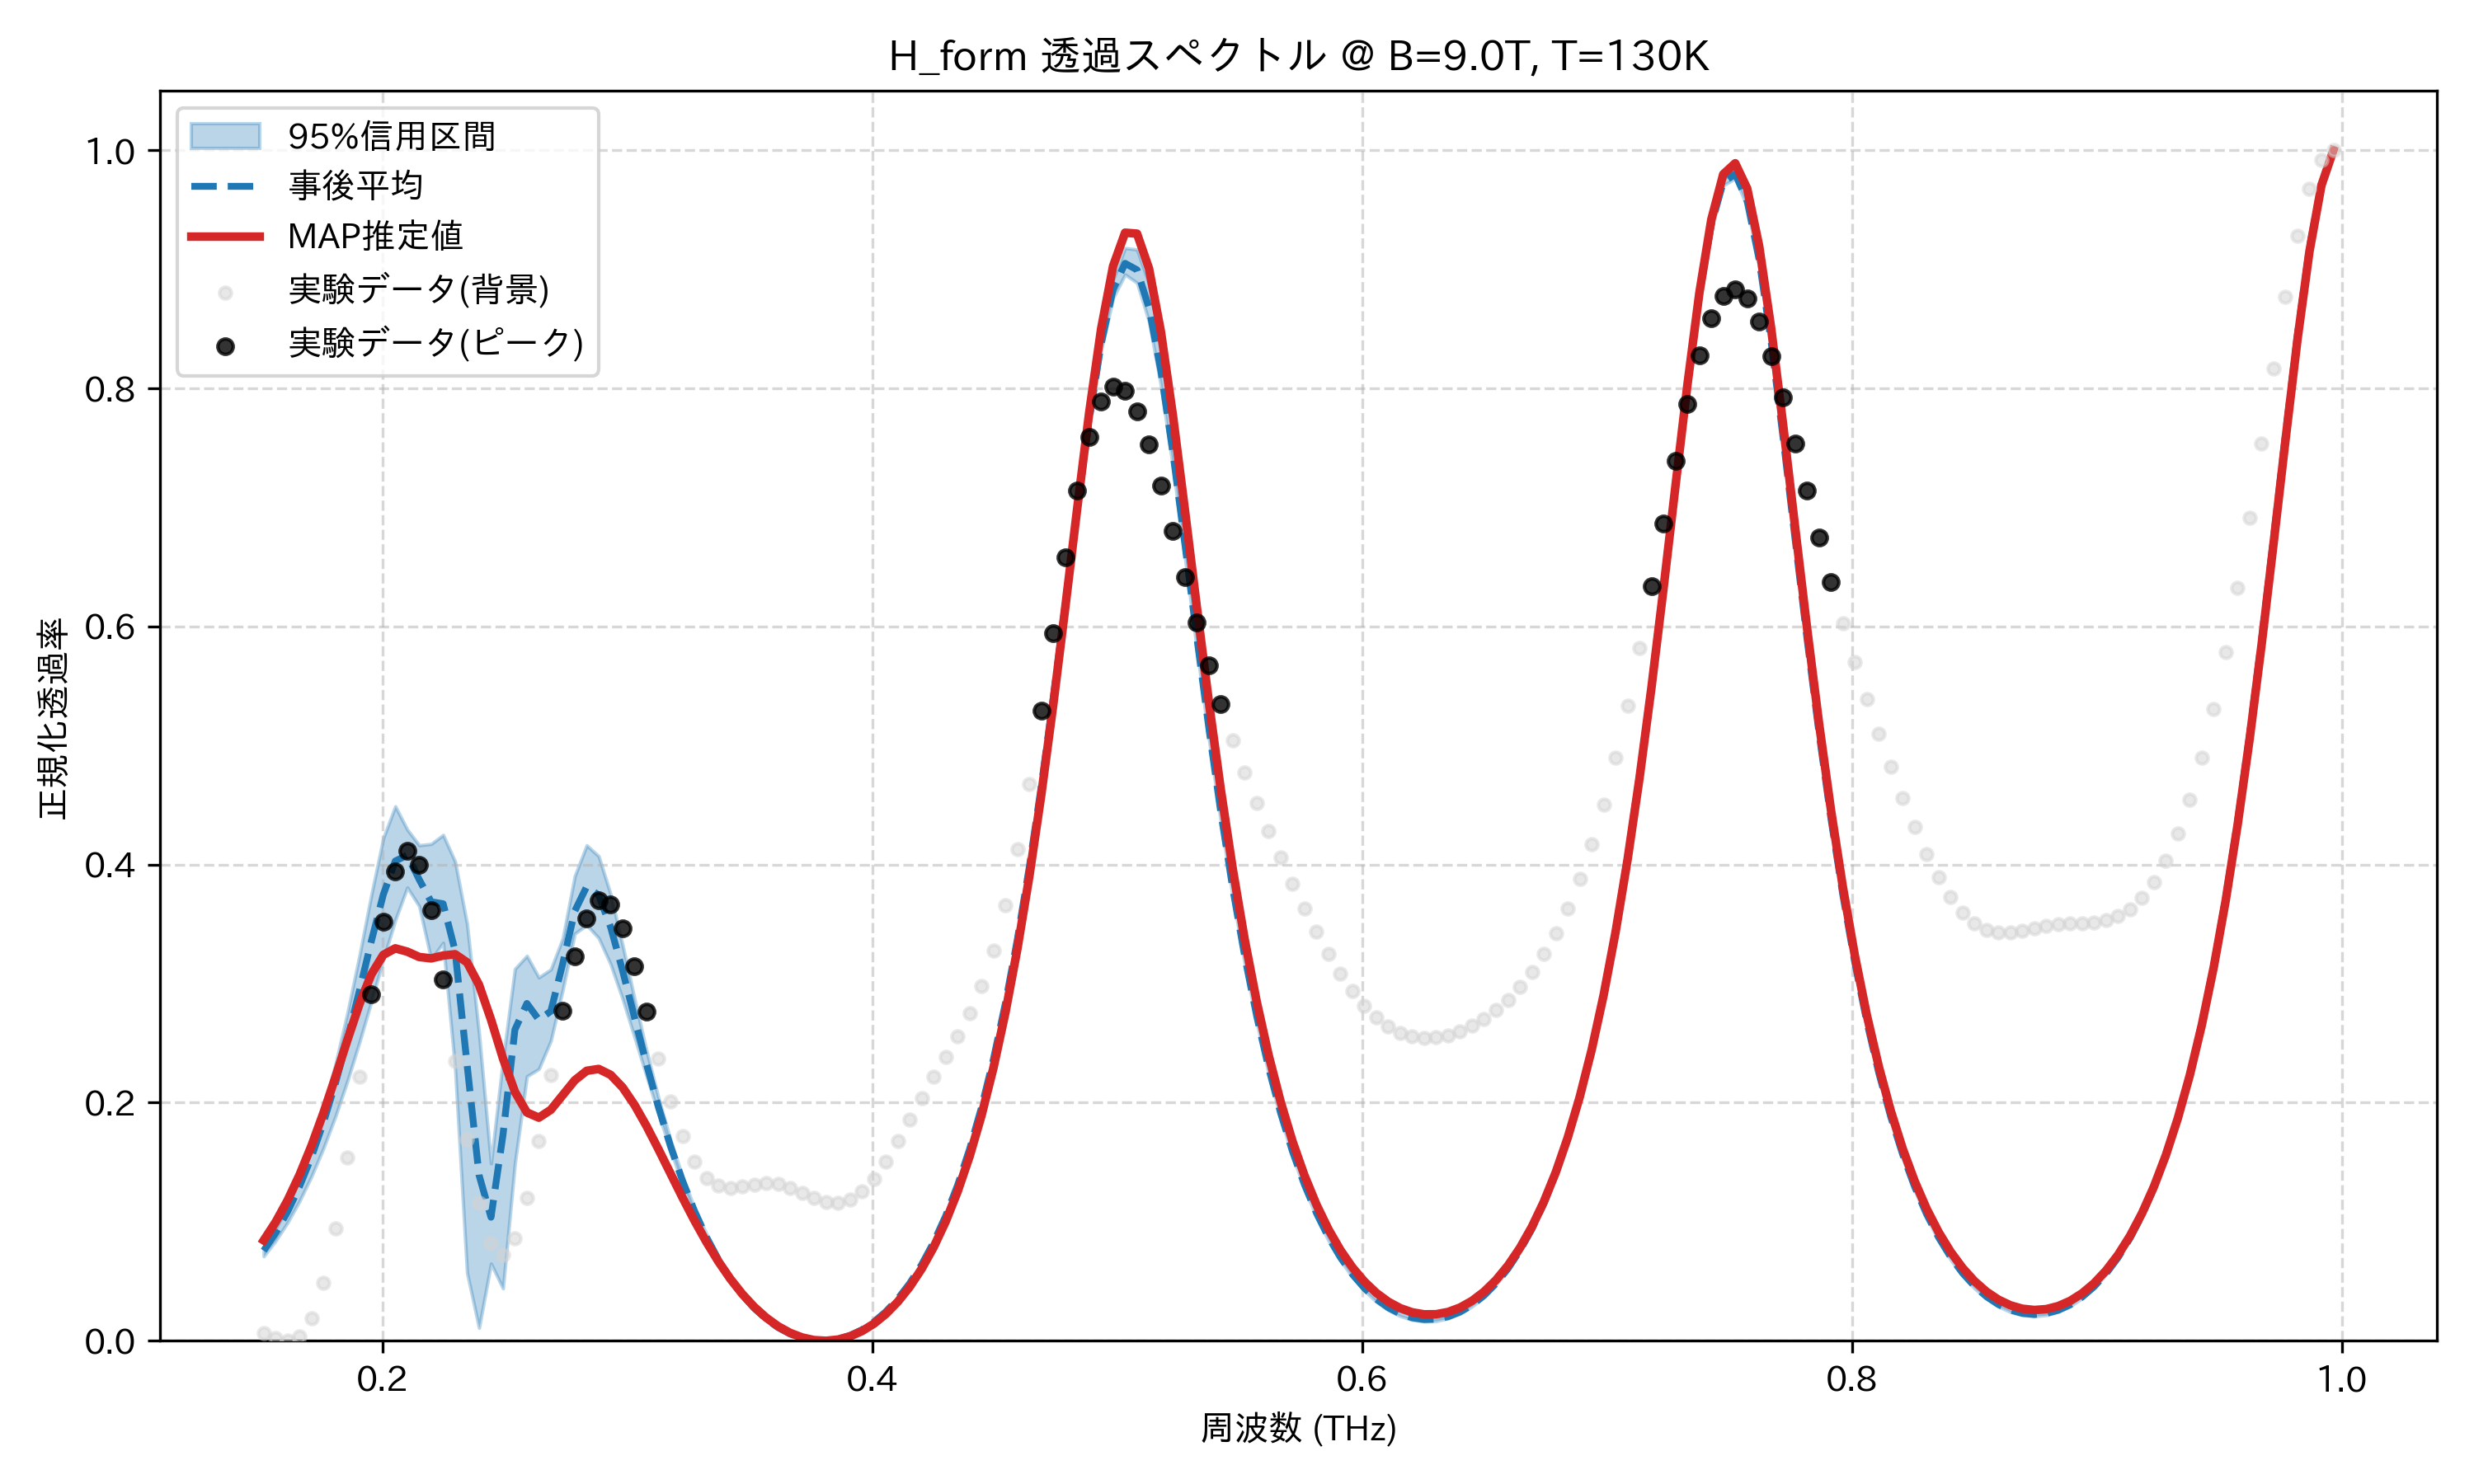

Data behind this chart, as committed beside it:
frequency_thz, mean_transmission, map_transmission, lower_95, upper_95, observed_normalized
0.1514, 0.07572, 0.08435, 0.07102, 0.07834, 0.006453
0.1563, 0.09062, 0.09976, 0.08403, 0.09403, 0.00244
0.1612, 0.1085, 0.1181, 0.09944, 0.113, 0.0
0.1661, 0.1298, 0.1395, 0.1175, 0.1358, 0.003914
0.171, 0.1547, 0.164, 0.1382, 0.163, 0.01898
0.1759, 0.1835, 0.1916, 0.1619, 0.195, 0.04869
0.1808, 0.2165, 0.2216, 0.1886, 0.2325, 0.09421
0.1856, 0.2536, 0.2527, 0.2183, 0.2754, 0.1537
0.1905, 0.2939, 0.2827, 0.2507, 0.3234, 0.222
0.1954, 0.3358, 0.3079, 0.285, 0.3747, 0.2914
0.2003, 0.3748, 0.3242, 0.3204, 0.4223, 0.352
0.2052, 0.403, 0.3296, 0.3533, 0.4489, 0.3946
0.2101, 0.4078, 0.3269, 0.3807, 0.4295, 0.4116
0.2149, 0.3874, 0.3224, 0.365, 0.4162, 0.4
0.2198, 0.3687, 0.3212, 0.3205, 0.4173, 0.3616
0.2247, 0.3671, 0.3236, 0.3343, 0.4249, 0.3032
0.2296, 0.3276, 0.3247, 0.2289, 0.4025, 0.2352
0.2345, 0.232, 0.3178, 0.05703, 0.3501, 0.1692
0.2394, 0.1392, 0.2989, 0.01091, 0.2582, 0.1157
0.2443, 0.1038, 0.2698, 0.06484, 0.149, 0.08215
0.2491, 0.1729, 0.2372, 0.04406, 0.2359, 0.07239
0.254, 0.2614, 0.2091, 0.1491, 0.3124, 0.08618
0.2589, 0.2833, 0.1918, 0.2222, 0.3233, 0.12
0.2638, 0.2697, 0.1874, 0.2284, 0.3052, 0.168
0.2687, 0.2768, 0.194, 0.252, 0.3119, 0.2229
0.2736, 0.317, 0.2064, 0.2949, 0.3382, 0.2769
0.2785, 0.3609, 0.2188, 0.342, 0.3903, 0.3229
0.2833, 0.3815, 0.2268, 0.3492, 0.4162, 0.3551
0.2882, 0.3743, 0.2283, 0.3383, 0.4071, 0.3698
0.2931, 0.3475, 0.2234, 0.3162, 0.375, 0.3664
0.298, 0.3109, 0.2129, 0.2871, 0.3324, 0.3466
0.3029, 0.2713, 0.1981, 0.2549, 0.2872, 0.3149
0.3078, 0.2324, 0.1803, 0.2222, 0.2437, 0.2765
0.3127, 0.1962, 0.1608, 0.1907, 0.204, 0.2371
0.3175, 0.1636, 0.1406, 0.1603, 0.1688, 0.2012
0.3224, 0.1346, 0.1204, 0.1317, 0.138, 0.1719
0.3273, 0.1092, 0.1011, 0.1066, 0.1117, 0.1504
0.3322, 0.08725, 0.08309, 0.08487, 0.08997, 0.1368
0.3371, 0.06835, 0.06669, 0.06626, 0.07113, 0.1301
0.342, 0.05224, 0.05209, 0.05047, 0.05489, 0.1283
0.3468, 0.03868, 0.03935, 0.03721, 0.04107, 0.1294
0.3517, 0.02744, 0.02849, 0.02623, 0.0295, 0.1313
0.3566, 0.01831, 0.01945, 0.01737, 0.02002, 0.1323
0.3615, 0.01113, 0.0122, 0.01041, 0.0125, 0.1315
0.3664, 0.005794, 0.006677, 0.005268, 0.006804, 0.1286
0.3713, 0.002194, 0.002821, 0.001853, 0.00286, 0.1244
0.3762, 0.0002728, 0.0006009, 0.0001049, 0.0006027, 0.1199
0.381, 0.0, 0.0, 0.0, 0.0, 0.1166
0.3859, 0.001375, 0.001025, 0.001046, 0.00154, 0.1158
0.3908, 0.004429, 0.003707, 0.003768, 0.004759, 0.1185
0.3957, 0.009223, 0.008108, 0.008226, 0.009725, 0.1253
0.4006, 0.01585, 0.01432, 0.01451, 0.01654, 0.1362
0.4055, 0.02445, 0.02247, 0.02275, 0.02534, 0.1506
0.4104, 0.0352, 0.03274, 0.03309, 0.03629, 0.1675
0.4152, 0.0483, 0.04533, 0.04578, 0.04963, 0.1857
0.4201, 0.06404, 0.06051, 0.06106, 0.06563, 0.204
0.425, 0.08273, 0.07862, 0.07922, 0.08461, 0.2215
0.4299, 0.1048, 0.1, 0.1007, 0.107, 0.2384
0.4348, 0.1306, 0.1252, 0.1259, 0.1332, 0.2556
0.4397, 0.1608, 0.1547, 0.1554, 0.1638, 0.2748
... 114 more rows
